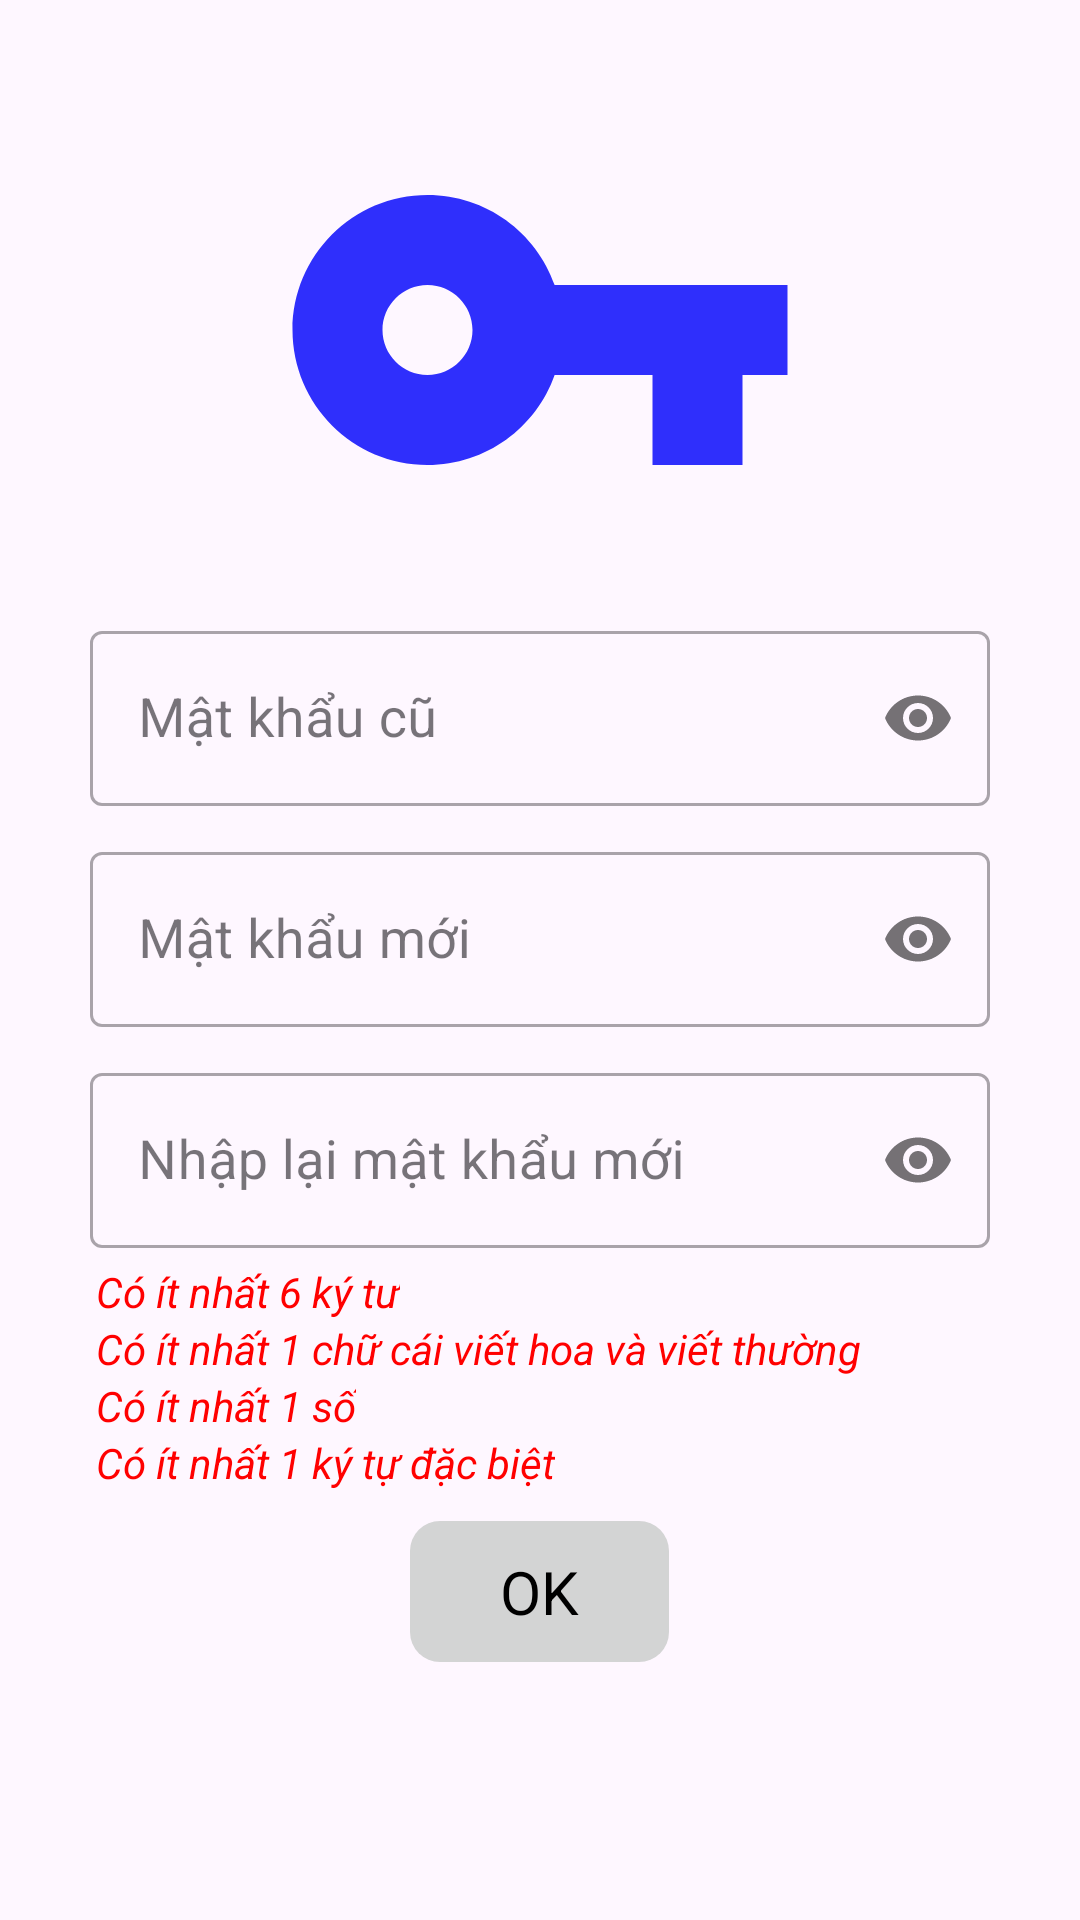

The Android layout XML behind this screen, and the referenced resources:
<!-- AndroidManifest.xml: application theme Theme.PNLIB -->
<!-- res/layout/fragment_doi_mat_khau.xml -->
<?xml version="1.0" encoding="utf-8"?>
<LinearLayout xmlns:android="http://schemas.android.com/apk/res/android"
    xmlns:app="http://schemas.android.com/apk/res-auto"
    xmlns:tools="http://schemas.android.com/tools"
    android:layout_width="match_parent"
    android:layout_height="match_parent"
    android:gravity="center|top"
    android:orientation="vertical"
    android:padding="20dp"
    tools:context=".fragments.DoiMatKhauFragment">

    
    <ImageView
        android:layout_width="180dp"
        android:layout_height="180dp"
        android:background="@drawable/baseline_vpn_key_24" />

    <com.google.android.material.textfield.TextInputLayout
        style="@style/Widget.MaterialComponents.TextInputLayout.OutlinedBox"
        android:layout_width="match_parent"
        android:layout_height="wrap_content"
        android:layout_marginHorizontal="10dp"
        android:layout_marginVertical="5dp"
        app:passwordToggleEnabled="true">

        <com.google.android.material.textfield.TextInputEditText
            android:id="@+id/edtOldPassword"
            android:layout_width="match_parent"
            android:layout_height="wrap_content"
            android:hint="Mật khẩu cũ"
            android:inputType="textPassword"
            android:textSize="18sp" />
    </com.google.android.material.textfield.TextInputLayout>

    <com.google.android.material.textfield.TextInputLayout
        style="@style/Widget.MaterialComponents.TextInputLayout.OutlinedBox"
        android:layout_width="match_parent"
        android:layout_height="wrap_content"
        android:layout_marginHorizontal="10dp"
        android:layout_marginVertical="5dp"
        app:passwordToggleEnabled="true">

        <com.google.android.material.textfield.TextInputEditText
            android:id="@+id/edtNewPassword"
            android:layout_width="match_parent"
            android:layout_height="wrap_content"
            android:hint="Mật khẩu mới"
            android:inputType="textPassword"
            android:textSize="18sp" />
    </com.google.android.material.textfield.TextInputLayout>

    <com.google.android.material.textfield.TextInputLayout
        style="@style/Widget.MaterialComponents.TextInputLayout.OutlinedBox"
        android:layout_width="match_parent"
        android:layout_height="wrap_content"
        android:layout_marginHorizontal="10dp"
        android:layout_marginVertical="5dp"
        app:passwordToggleEnabled="true">

        <com.google.android.material.textfield.TextInputEditText
            android:id="@+id/edtConfirmNewPassword"
            android:layout_width="match_parent"
            android:layout_height="wrap_content"
            android:hint="Nhập lại mật khẩu mới"
            android:inputType="textPassword"
            android:textSize="18sp" />
    </com.google.android.material.textfield.TextInputLayout>

    <TextView
        android:id="@+id/tvValidateLength"
        android:layout_width="wrap_content"
        android:layout_height="wrap_content"
        android:layout_gravity="left"
        android:layout_marginHorizontal="12dp"
        android:text="Có ít nhất 6 ký tư"
        android:textColor="@color/red"
        android:textStyle="italic" />

    <TextView
        android:id="@+id/tvValidateLetter"
        android:layout_width="wrap_content"
        android:layout_height="wrap_content"
        android:layout_gravity="left"
        android:layout_marginHorizontal="12dp"
        android:text="Có ít nhất 1 chữ cái viết hoa và viết thường"
        android:textColor="@color/red"
        android:textStyle="italic" />

    <TextView
        android:id="@+id/tvValidateNumber"
        android:layout_width="wrap_content"
        android:layout_height="wrap_content"
        android:layout_gravity="left"
        android:layout_marginHorizontal="12dp"
        android:text="Có ít nhất 1 số"
        android:textColor="@color/red"
        android:textStyle="italic" />

    <TextView
        android:id="@+id/tvValidateSpecialCharacter"
        android:layout_width="wrap_content"
        android:layout_height="wrap_content"
        android:layout_gravity="left"
        android:layout_marginHorizontal="12dp"
        android:text="Có ít nhất 1 ký tự đặc biệt"
        android:textColor="@color/red"
        android:textStyle="italic" />

    <TextView
        android:id="@+id/tvOK"
        android:layout_width="wrap_content"
        android:layout_height="wrap_content"
        android:layout_marginTop="10dp"
        android:background="@drawable/login_button"
        android:paddingHorizontal="30dp"
        android:paddingVertical="10dp"
        android:text="OK"
        android:textSize="20sp" />
</LinearLayout>
<!-- resources referenced by this layout -->
<resources>
  <color name="red">#FF0000</color>
  <!-- drawable baseline_vpn_key_24 (drawable) -->
  <vector xmlns:android="http://schemas.android.com/apk/res/android" android:height="24dp" android:tint="#2F2FFC" android:viewportHeight="24" android:viewportWidth="24" android:width="24dp">
        
      <path android:fillColor="@android:color/white" android:pathData="M12.65,10C11.83,7.67 9.61,6 7,6c-3.31,0 -6,2.69 -6,6s2.69,6 6,6c2.61,0 4.83,-1.67 5.65,-4H17v4h4v-4h2v-4H12.65zM7,14c-1.1,0 -2,-0.9 -2,-2s0.9,-2 2,-2 2,0.9 2,2 -0.9,2 -2,2z"/>
      
  </vector>
  <!-- drawable login_button (drawable) -->
  <?xml version="1.0" encoding="utf-8"?>
  <selector xmlns:android="http://schemas.android.com/apk/res/android">
      <item android:state_pressed="true">
          <shape android:shape="rectangle">
              <corners android:radius="10dp" />
              <solid android:color="#999999"/>
          </shape>
      </item>
      <item>
          <shape android:shape="rectangle">
              <corners android:radius="10dp" />
              <solid android:color="#D3D4D4" />
          </shape>
      </item>
  </selector>
  <style name="Theme.PNLIB" parent="Base.Theme.PNLIB" />
  <style name="Base.Theme.PNLIB" parent="Theme.Material3.DayNight.NoActionBar">
          
          <item name="colorPrimary">@color/purple_500</item>
          <item name="colorPrimaryVariant">@color/purple_700</item>
          <item name="colorOnPrimary">@color/white</item>
          
          <item name="colorSecondary">@color/teal_200</item>
          <item name="colorSecondaryVariant">@color/teal_700</item>
          <item name="colorOnSecondary">@color/black</item>
          
          <item name="android:statusBarColor">?attr/colorPrimaryVariant</item>
          <item name="android:textColor">@color/black</item>
          
      </style>
  <color name="purple_500">#FF6200EE</color>
  <color name="purple_700">#FF3700B3</color>
  <color name="white">#FFFFFFFF</color>
  <color name="teal_200">#FF03DAC5</color>
  <color name="teal_700">#FF018786</color>
  <color name="black">#FF000000</color>
</resources>
